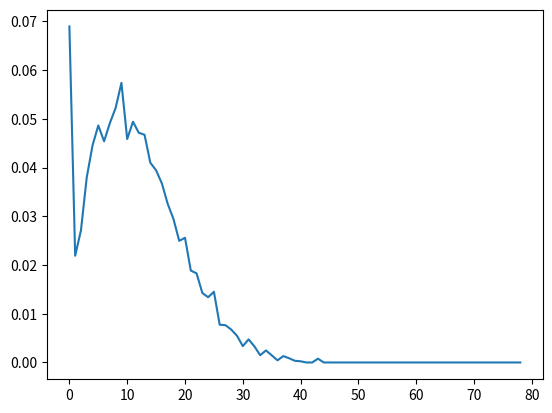

Write Python code to recreate this figure.
import numpy as np
import random
import matplotlib.pyplot as plt
import datetime as dt


class play_game:
    # Game parameters
    max_tile = 9
    one_dice = False
    one_dice_num = 6    #Number under which one dice can be used

    dice_num = 6    # Size of dice 1-x
    def __init__(self):
        self.arr = [x for x in range(1, self.max_tile + 1)]

    def roll_dice(self):
        if self.one_dice and (max(self.arr) <= self.one_dice_num):
            dice = random.randint(1, self.one_dice_num)
        else:
            dice = random.randint(1, self.one_dice_num) + random.randint(1, self.one_dice_num)
        
        return dice

    def possible_drop(self, drop_nums):
        #Check incrementing correctly
        increment = True
        for i in range(len(drop_nums)-1):
            increment = increment and (drop_nums[i] > drop_nums[i + 1])
        #Check if the given array is permitted for dropping tiles
        in_arr = True
        for t in drop_nums:
            if t not in self.arr:
                in_arr = False
        return in_arr and increment
    
    def drop_tiles(self, drop_nums):
        #Drop given tile numbers
        self.arr = [0 if x in drop_nums else x for x in self.arr]
        return sum(self.arr)

    def possible_combos(self, numbers, target, partial=[], partial_sum=0):
        numbers = [x for x in numbers if x > 0]
        if partial_sum == target:
            yield partial
        if partial_sum >= target:
            return
        for i, n in reversed(list(enumerate(numbers))):
            remaining = numbers[:i]
            for par in self.possible_combos(remaining, target, partial + [n], partial_sum + n):
                yield par
    
    def make_combos(self):
        output = []
        for dice in range(1, 13):
            combs = []
            for res in self.possible_combos(self.arr, dice):
                combs.append(res)
            output.append(combs)
        return output

    def game_play(self, combos):
        game_going = True
        round_score = [sum(self.arr)]

        while (sum(self.arr) > 0) and game_going:
            dice = self.roll_dice()

            #moves = self.possible_combos(self.arr, dice)
            moves = combos[dice-1]
            
            combo_looking = False
            n = 0
            while not(combo_looking) and (n < len(moves)):
                drops = moves[n]
              
                if self.possible_drop(drops):
                    round_score.append(self.drop_tiles(drops))
                    combo_looking = True
                n += 1
            game_going = combo_looking
        
        round_score = [round_score[x] if x < len(round_score) else round_score[-1] for x in range(self.max_tile)]
        return round_score


if __name__ == "__main__":
    starttime = dt.datetime.now()

    arr = []
    n = 100000
    combinations = play_game().make_combos()
    for i in range(n):
        arr.append(play_game().game_play(combinations))
    arr = np.array(arr)

    final_score = arr[:, -1]

    x = np.linspace(0, 78, 79, dtype=int)
    y = np.empty_like(x)
    for i in x:
        y[i] = np.count_nonzero(final_score == i)

    y = y / n
    print(dt.datetime.now() - starttime)
    plt.plot(x, y)
    plt.show()
    print(y[0])
    
